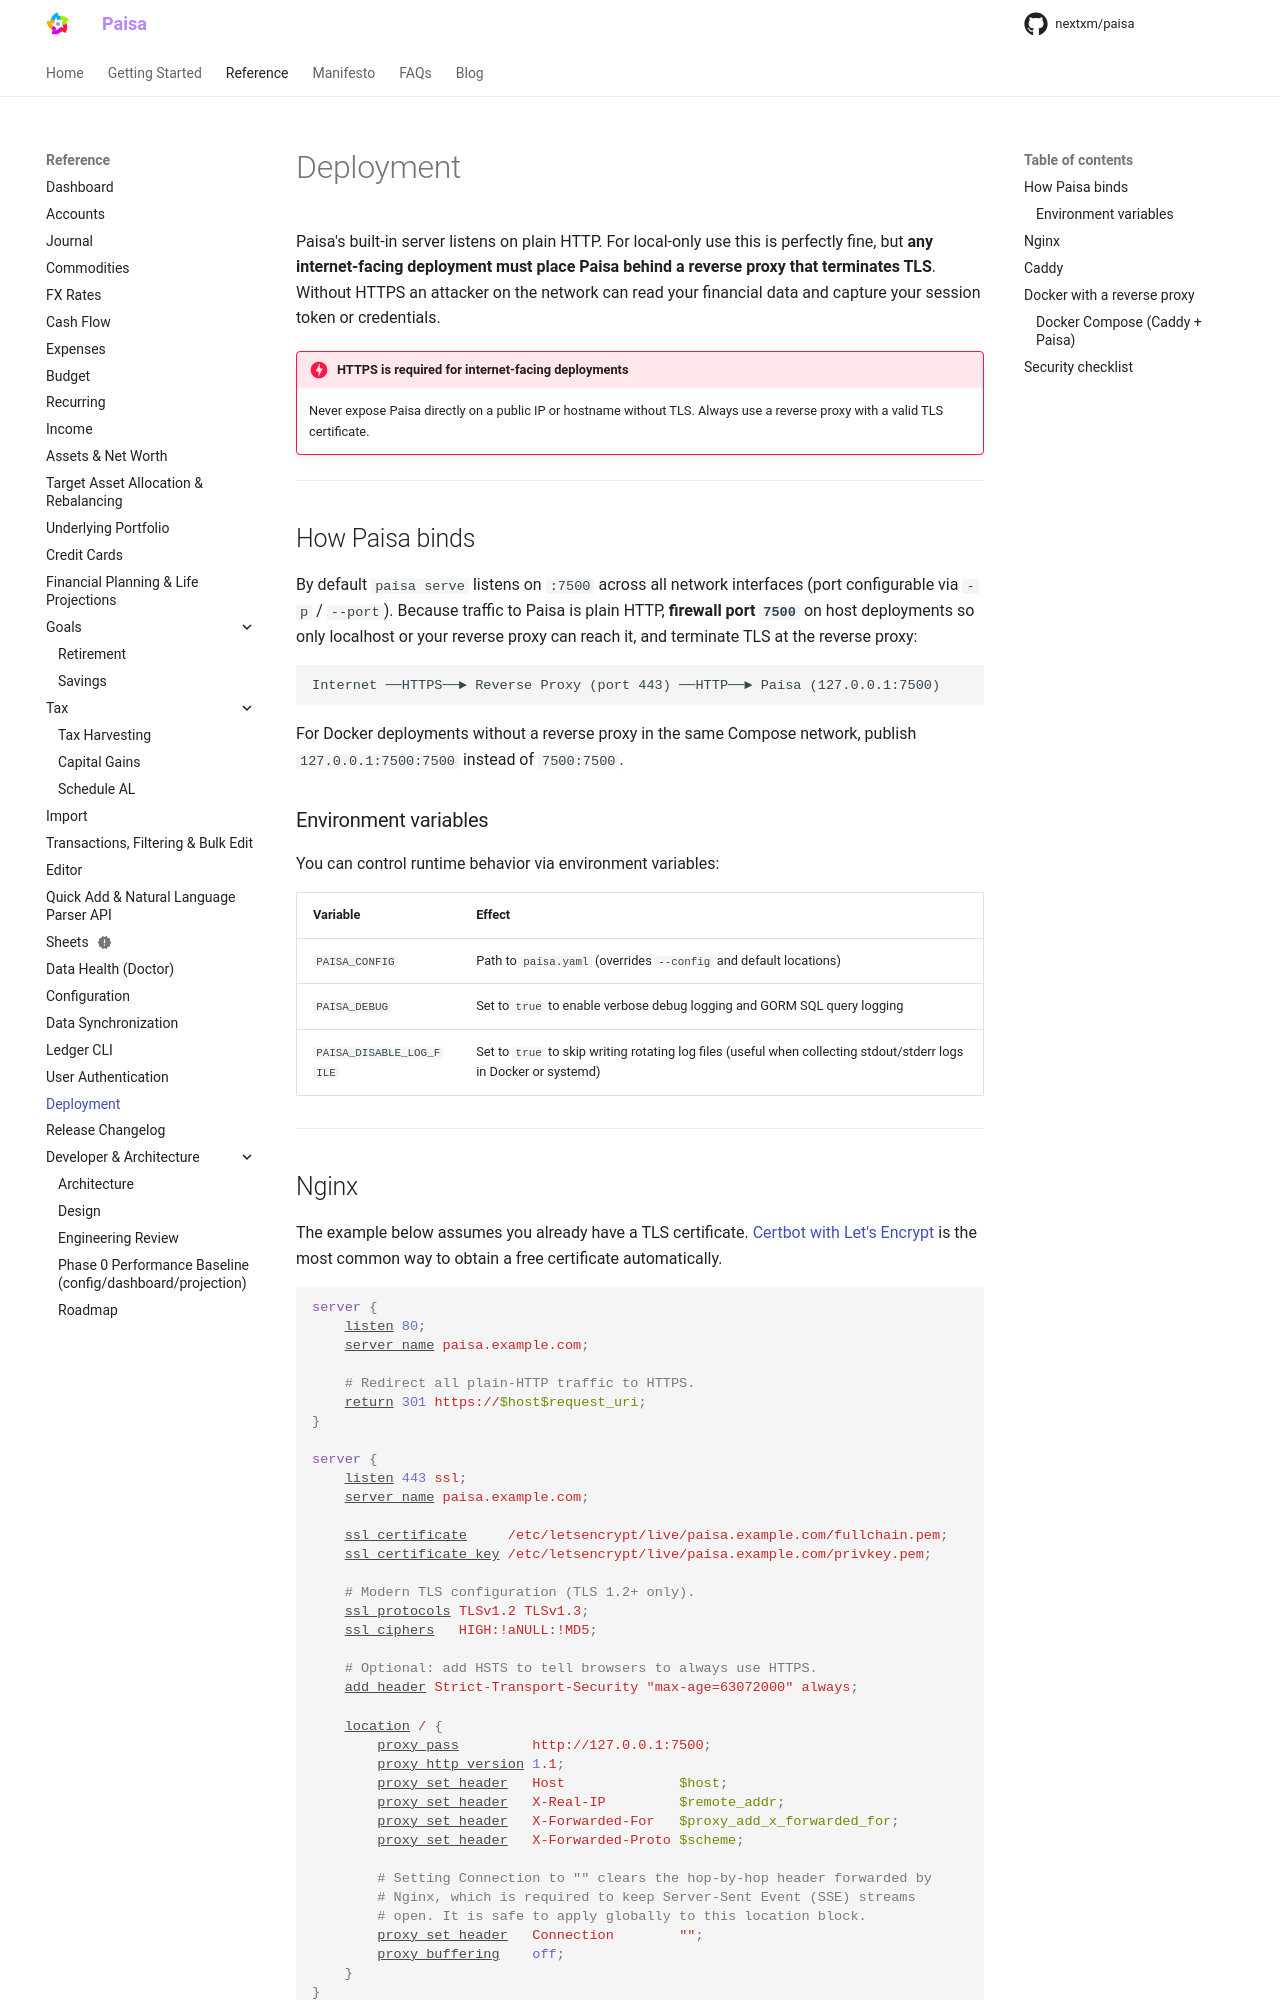

repository: nextxm/paisa · page: reference/deployment/index.html · generator: mkdocs

---
description: "How to deploy Paisa securely for internet-facing access"
---

# Deployment

Paisa's built-in server listens on plain HTTP. For local-only use this is
perfectly fine, but **any internet-facing deployment must place Paisa behind a
reverse proxy that terminates TLS**. Without HTTPS an attacker on the network
can read your financial data and capture your session token or credentials.

!!! danger "HTTPS is required for internet-facing deployments"

    Never expose Paisa directly on a public IP or hostname without TLS.
    Always use a reverse proxy with a valid TLS certificate.

---

## How Paisa binds by default

By default `paisa serve` listens on `127.0.0.1:7500` (localhost only). The
reverse proxy runs on the public interface and forwards requests to Paisa on
localhost, so Paisa itself never needs to handle TLS.

```
Internet ──HTTPS──► Reverse Proxy (port 443) ──HTTP──► Paisa (127.0.0.1:7500)
```

---
